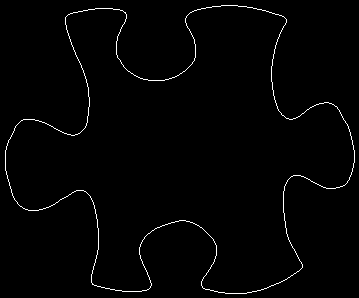

Data behind this chart, as committed beside it:
66, 16
67, 15
68, 14
69, 14
70, 13
71, 13
72, 13
73, 12
74, 12
75, 12
76, 12
77, 12
78, 11
79, 11
80, 11
81, 11
82, 11
83, 10
84, 10
85, 10
86, 10
87, 10
88, 9
89, 9
90, 9
91, 9
92, 9
93, 9
94, 9
95, 8
96, 8
97, 8
98, 8
99, 8
100, 8
101, 8
102, 8
103, 8
104, 8
105, 8
106, 8
107, 8
108, 8
109, 8
110, 8
111, 8
112, 8
113, 9
114, 9
115, 9
116, 9
117, 9
118, 9
119, 9
120, 10
121, 10
122, 10
123, 11
124, 12
125, 12
125, 13
... 1,385 more rows
